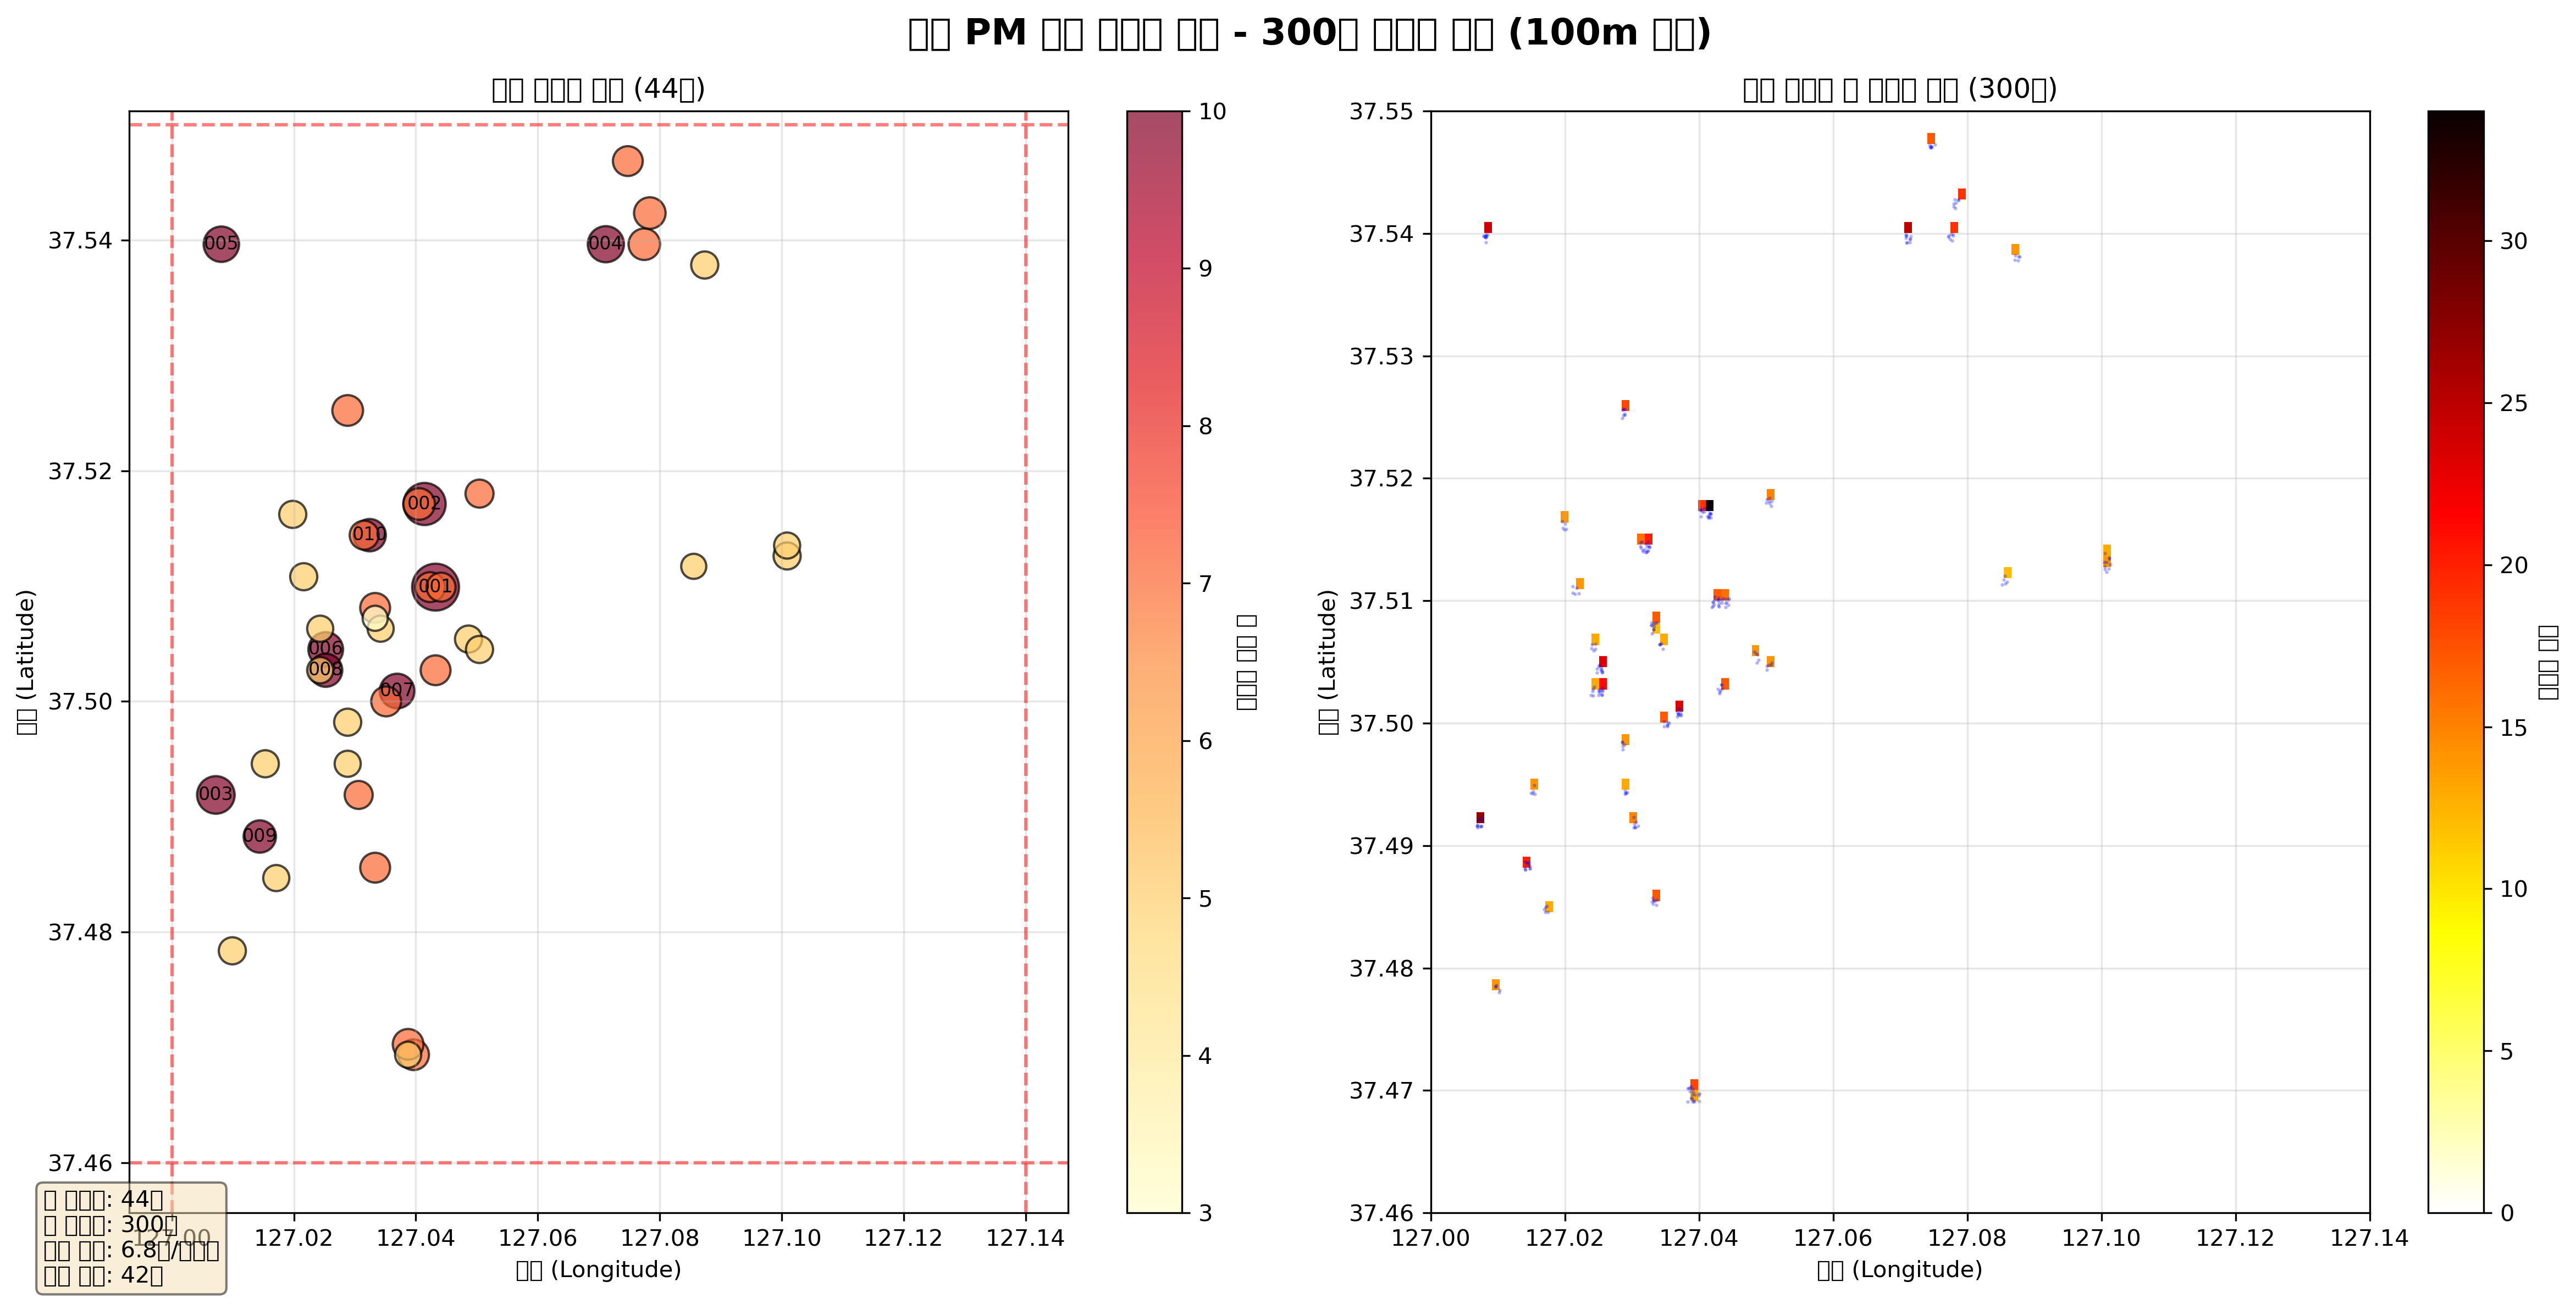

The table this chart was drawn from, first rows:
station_id, station_name, center_lat, center_lon, n_kickboards, grid_size_m, demand
VS_0001, 가상정거장_1, 37.51, 127, 10, 100, 42
VS_0002, 가상정거장_2, 37.52, 127, 10, 100, 34
VS_0003, 가상정거장_3, 37.49, 127, 10, 100, 27
VS_0004, 가상정거장_4, 37.54, 127.1, 10, 100, 25
VS_0005, 가상정거장_5, 37.54, 127, 10, 100, 24
VS_0006, 가상정거장_6, 37.5, 127, 10, 100, 23
VS_0007, 가상정거장_7, 37.5, 127, 10, 100, 23
VS_0008, 가상정거장_8, 37.5, 127, 10, 100, 21
VS_0009, 가상정거장_9, 37.49, 127, 10, 100, 20
VS_0010, 가상정거장_10, 37.51, 127, 10, 100, 20
VS_0011, 가상정거장_11, 37.54, 127.1, 7, 100, 19
VS_0012, 가상정거장_12, 37.52, 127, 7, 100, 19
VS_0013, 가상정거장_13, 37.54, 127.1, 7, 100, 19
VS_0014, 가상정거장_14, 37.47, 127, 7, 100, 18
VS_0015, 가상정거장_15, 37.53, 127, 7, 100, 18
VS_0016, 가상정거장_16, 37.47, 127, 7, 100, 18
VS_0017, 가상정거장_17, 37.51, 127, 7, 100, 17
VS_0018, 가상정거장_18, 37.5, 127, 7, 100, 17
VS_0019, 가상정거장_19, 37.5, 127, 7, 100, 17
VS_0020, 가상정거장_20, 37.55, 127.1, 7, 100, 17
VS_0021, 가상정거장_21, 37.51, 127, 7, 100, 17
VS_0022, 가상정거장_22, 37.49, 127, 7, 100, 17
VS_0023, 가상정거장_23, 37.51, 127, 7, 100, 16
VS_0024, 가상정거장_24, 37.51, 127, 7, 100, 16
VS_0025, 가상정거장_25, 37.49, 127, 7, 100, 15
VS_0026, 가상정거장_26, 37.52, 127.1, 7, 100, 15
VS_0027, 가상정거장_27, 37.49, 127, 5, 100, 14
VS_0028, 가상정거장_28, 37.51, 127, 5, 100, 14
VS_0029, 가상정거장_29, 37.5, 127.1, 5, 100, 14
VS_0030, 가상정거장_30, 37.54, 127.1, 5, 100, 14
VS_0031, 가상정거장_31, 37.5, 127, 5, 100, 14
VS_0032, 가상정거장_32, 37.52, 127, 5, 100, 14
VS_0033, 가상정거장_33, 37.51, 127, 5, 100, 14
VS_0034, 가상정거장_34, 37.51, 127.1, 5, 100, 14
VS_0035, 가상정거장_35, 37.48, 127, 5, 100, 14
VS_0036, 가상정거장_36, 37.51, 127.1, 5, 100, 13
VS_0037, 가상정거장_37, 37.49, 127, 5, 100, 13
VS_0038, 가상정거장_38, 37.5, 127, 5, 100, 13
VS_0039, 가상정거장_39, 37.51, 127, 5, 100, 13
VS_0040, 가상정거장_40, 37.51, 127, 5, 100, 13
VS_0041, 가상정거장_41, 37.48, 127, 5, 100, 13
VS_0042, 가상정거장_42, 37.47, 127, 5, 100, 13
VS_0043, 가상정거장_43, 37.51, 127.1, 5, 100, 12
VS_0044, 가상정거장_44, 37.51, 127, 3, 100, 12
